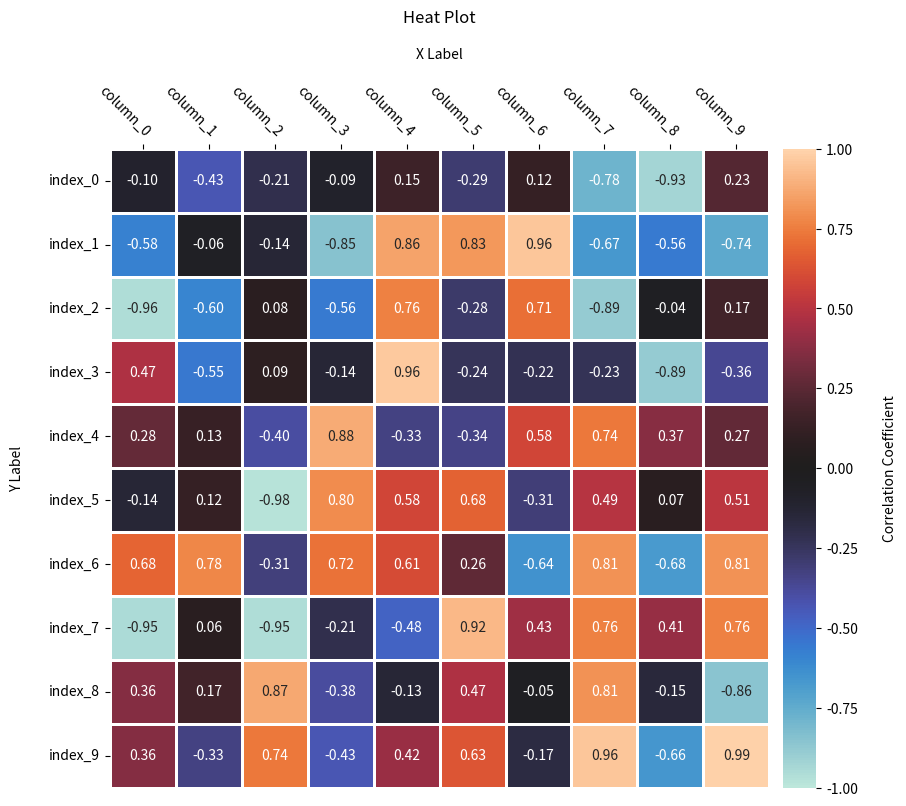
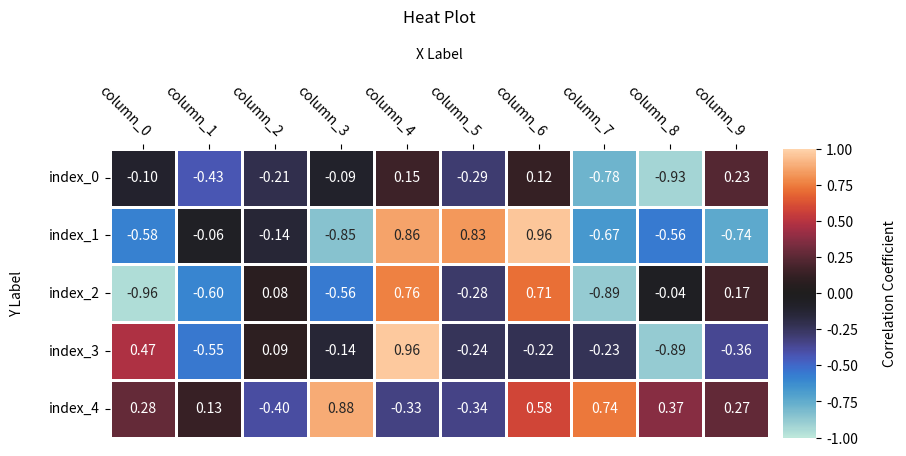
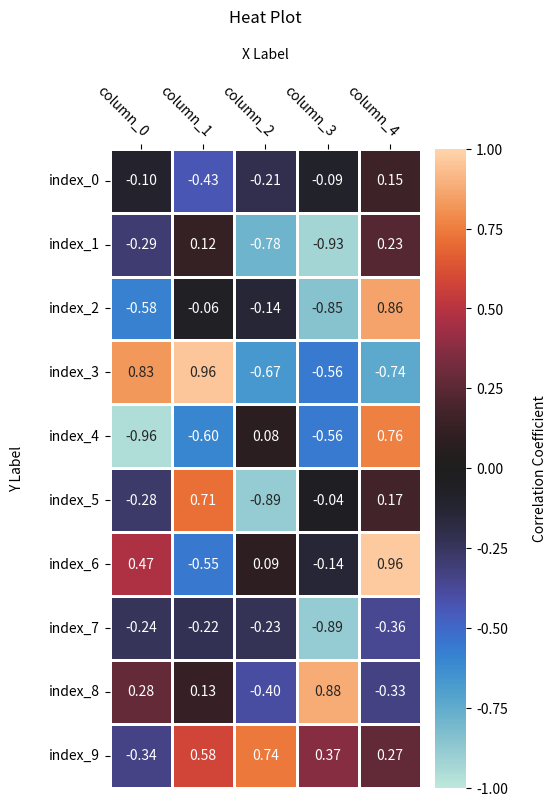
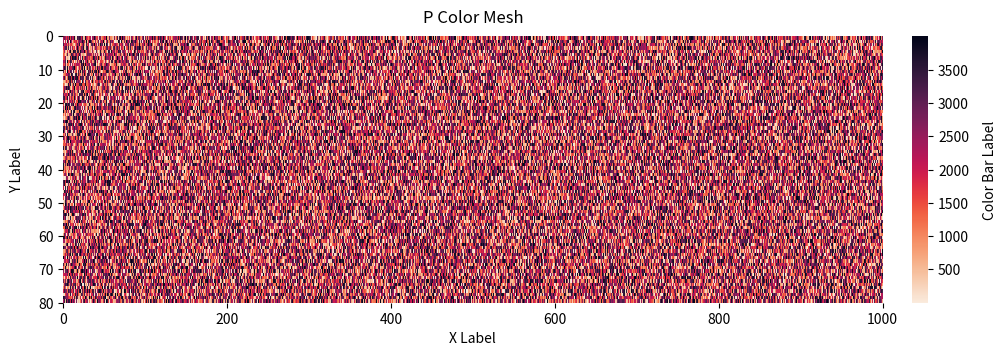

Reproduce these figures in Python, in order.
import numpy as np
import pandas
from matplotlib import pyplot as plt
import seaborn as sns


def plot_heatmap(
        data: pandas.DataFrame,
        parent_fig,
        title: str = "Heat Plot",
        x_label: str = "X Label",
        y_label: str = "Y Label",
        c_bar_label: str = "Color Bar Label",
        input_heatmap_options=None
):
    """Plot a heatmap with the given data."""
    # Set default figure options and add any overridden options.
    heatmap_options = {
        "square": False,
        "linewidths": 1
    }
    if input_heatmap_options is not None:
        heatmap_options |= input_heatmap_options

    # Get the columns in the data frame.
    columns = list(data.columns)

    # Create two subplots--one to hold the heatmap and the other to hold the color map.
    (heatmap_ax, color_map_ax) = parent_fig.subplots(
        nrows=1, ncols=2, gridspec_kw={"width_ratios": [2 * len(columns), 1]}
    )

    # Invert the y-axis such that the first element appears on top.
    heatmap_ax.invert_yaxis()

    # Render the data as a heatmap.
    sns.heatmap(data, ax=heatmap_ax, cbar_ax=color_map_ax, **heatmap_options)

    # Move the x-axis ticks to the top of the image.
    heatmap_ax.tick_params(bottom=False, top=True, labelbottom=False, labeltop=True)

    # Rotate the tick labels and set their alignment.
    plt.setp(heatmap_ax.get_xticklabels(), rotation=-45, ha="right", rotation_mode="anchor")
    plt.setp(heatmap_ax.get_yticklabels(), rotation=0, ha="right", rotation_mode="anchor")

    # Decorate the figure with the appropriate titles and axis labels.
    heatmap_ax.set_title(title, pad=18)
    heatmap_ax.set_xlabel(x_label, labelpad=18)
    heatmap_ax.set_ylabel(y_label, labelpad=18)
    color_map_ax.set_ylabel(c_bar_label, labelpad=18)
    heatmap_ax.xaxis.set_label_position("top")


def plot_corr_heatmap(
        data: pandas.DataFrame,
        parent_fig,
        title: str = "Heat Plot",
        x_label: str = "X Label",
        y_label: str = "Y Label",
        c_bar_label: str = "Correlation Coefficient",
        input_heatmap_options=None
):
    """Plot a heatmap with the given data."""
    # Default options in heatmaps, including a mask that hides half of the values.
    mask = np.zeros_like(data)
    mask[np.triu_indices_from(mask)] = True
    heatmap_options = {
        "vmin": -1.0,
        "center": 0.0,
        "vmax": 1.0,
        "mask": mask,
        "annot": True,
        "fmt": ".2f"
    }

    # Merge the default correlation heatmap.
    if heatmap_options is not None:
        heatmap_options |= input_heatmap_options

    # Call the heatmap plot method.
    plot_heatmap(data, parent_fig, title, x_label, y_label, c_bar_label, heatmap_options)


def plot_pcolormesh(
        data: pandas.DataFrame,
        parent_fig,
        title: str = "P Color Mesh",
        x_label: str = "X Label",
        y_label: str = "Y Label",
        c_bar_label: str = "Color Bar Label",
        input_pcolormesh_options=None
):
    """Plot a pcolormesh with the given data."""
    # Set the default options.
    pcolormesh_options = {
        "cmap": sns.color_palette("rocket_r", as_cmap=True)
    }
    if input_pcolormesh_options is not None:
        pcolormesh_options |= input_pcolormesh_options

    # Create two subplots--one to hold the pcolormesh and the other to hold the color map.
    (pcolormesh_ax, color_map_ax) = parent_fig.subplots(
        nrows=1, ncols=2, gridspec_kw={"width_ratios": [50, 1]}
    )

    # Invert the y-axis such that the first element appears on top.
    pcolormesh_ax.invert_yaxis()

    # Plot the data frame as a color mesh plot.
    color_mesh = pcolormesh_ax.pcolormesh(data, **pcolormesh_options)
    color_bar = plt.colorbar(color_mesh, cax=color_map_ax)

    # Decorate the figure with the appropriate titles and axis labels.
    pcolormesh_ax.set_title(title, pad=10)
    pcolormesh_ax.set_xlabel(x_label)
    pcolormesh_ax.set_ylabel(y_label, labelpad=10)
    color_map_ax.set_ylabel(c_bar_label, labelpad=10)

    # Remove all of the axis spines.
    pcolormesh_ax.spines["top"].set_visible(False)
    pcolormesh_ax.spines["right"].set_visible(False)
    pcolormesh_ax.spines["bottom"].set_visible(False)
    pcolormesh_ax.spines["left"].set_visible(False)
    color_bar.outline.set_visible(False)


def test_corr_heatmap(n, m, heatmap_options=None):
    np.random.seed(0)
    test_data = 1 - np.random.rand(n, m) * 2
    test_data_frame = pandas.DataFrame(
        test_data, index=[f"index_{i}" for i in range(n)], columns=[f"column_{i}" for i in range(m)], dtype=float
    )

    scale_factor = 0.7
    root_fig = plt.figure(figsize=(scale_factor * m + 2, scale_factor * n + 1), dpi=300)
    plot_corr_heatmap(test_data_frame, root_fig, input_heatmap_options=heatmap_options)
    plt.tight_layout(pad=0.5, w_pad=1.0, h_pad=1.0)
    plt.show()


def test_pcolormesh(n, m, pcolormesh_options=None):
    np.random.seed(0)
    test_data = np.random.rand(n, m) * 4000
    test_data_frame = pandas.DataFrame(
        test_data, index=[f"file_{i}" for i in range(n)], columns=[i for i in range(m)], dtype=float
    )

    root_fig = plt.figure(figsize=(10, 3.5), dpi=300)
    plot_pcolormesh(test_data_frame, root_fig, input_pcolormesh_options=pcolormesh_options)
    plt.tight_layout(pad=0.5, w_pad=1.0, h_pad=1.0)
    plt.show()


if __name__ == "__main__":
    test_corr_heatmap(10, 10, heatmap_options={"mask": None})
    test_corr_heatmap(5, 10, heatmap_options={"mask": None})
    test_corr_heatmap(10, 5, heatmap_options={"mask": None})

    test_pcolormesh(80, 1000)
